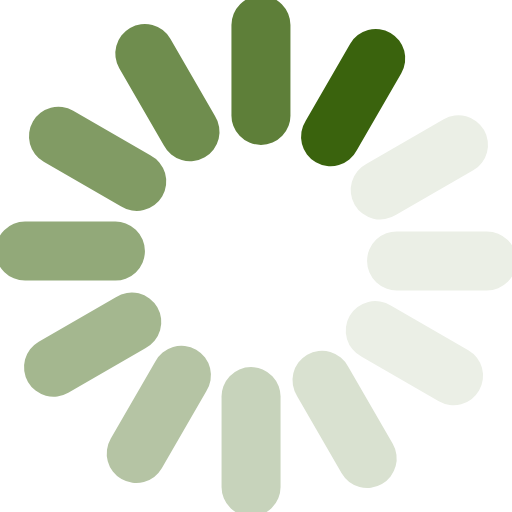
t = 0.00 s
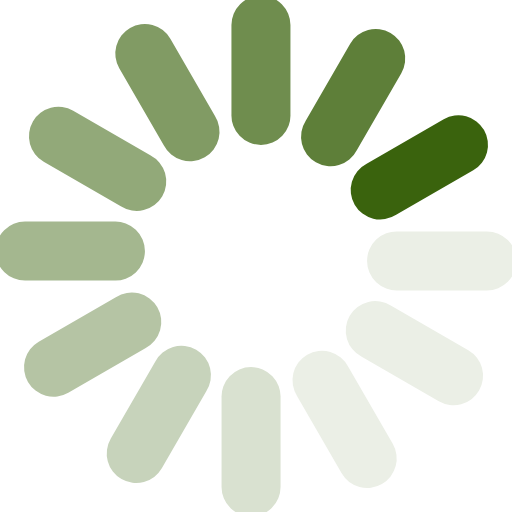
t = 0.13 s
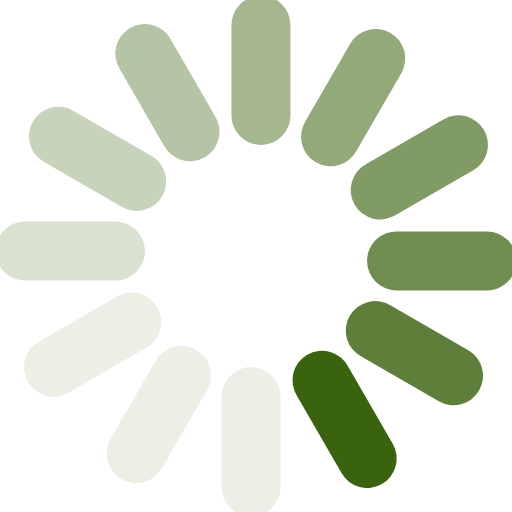
t = 0.29 s
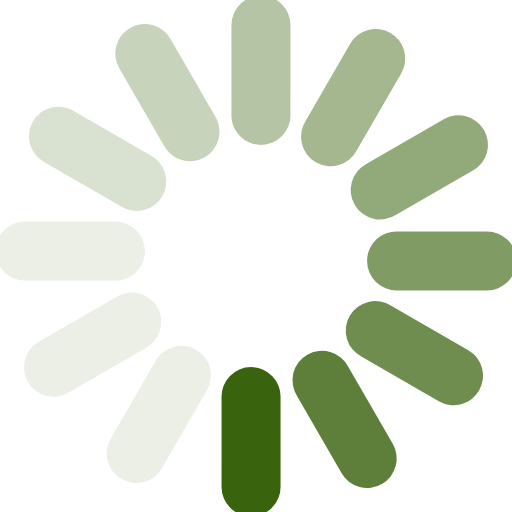
t = 0.42 s
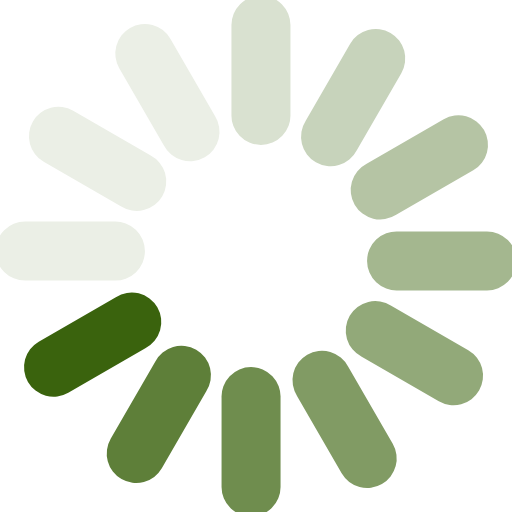
t = 0.55 s
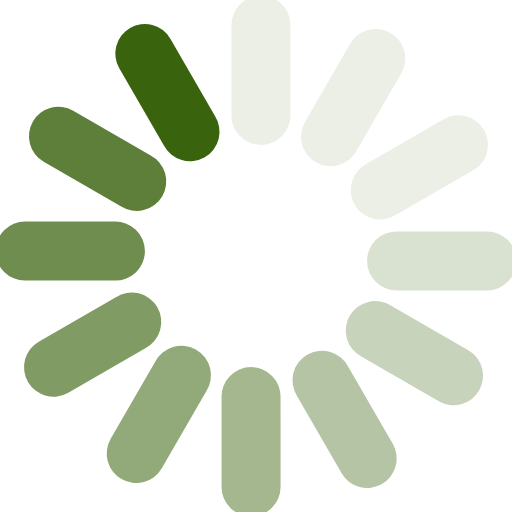
t = 0.71 s

The animated SVG that drew these frames (rendered in a browser with its animation timeline set to each time). Animation: 1 SMIL element (animateTransform=1); one cycle of 0.84 s, repeats indefinitely.

<?xml version="1.0" encoding="UTF-8" standalone="no"?><svg xmlns:svg="http://www.w3.org/2000/svg" xmlns="http://www.w3.org/2000/svg" xmlns:xlink="http://www.w3.org/1999/xlink" version="1.0" width="64px" height="64px" viewBox="0 0 128 128" xml:space="preserve"><g><path d="M97.63 8.23a7.38 7.38 0 0 1 2.7 10.07L89.2 37.57a7.38 7.38 0 1 1-12.77-7.37l11.12-19.27a7.38 7.38 0 0 1 10.08-2.7z" fill="#3a630d"/><path d="M97.63 8.23a7.38 7.38 0 0 1 2.7 10.07L89.2 37.57a7.38 7.38 0 1 1-12.77-7.37l11.12-19.27a7.38 7.38 0 0 1 10.08-2.7z" fill="#ebefe6" transform="rotate(30 64 64)"/><path d="M97.63 8.23a7.38 7.38 0 0 1 2.7 10.07L89.2 37.57a7.38 7.38 0 1 1-12.77-7.37l11.12-19.27a7.38 7.38 0 0 1 10.08-2.7z" fill="#ebefe6" transform="rotate(60 64 64)"/><path d="M97.63 8.23a7.38 7.38 0 0 1 2.7 10.07L89.2 37.57a7.38 7.38 0 1 1-12.77-7.37l11.12-19.27a7.38 7.38 0 0 1 10.08-2.7z" fill="#ebefe6" transform="rotate(90 64 64)"/><path d="M97.63 8.23a7.38 7.38 0 0 1 2.7 10.07L89.2 37.57a7.38 7.38 0 1 1-12.77-7.37l11.12-19.27a7.38 7.38 0 0 1 10.08-2.7z" fill="#d9e1d0" transform="rotate(120 64 64)"/><path d="M97.63 8.23a7.38 7.38 0 0 1 2.7 10.07L89.2 37.57a7.38 7.38 0 1 1-12.77-7.37l11.12-19.27a7.38 7.38 0 0 1 10.08-2.7z" fill="#c7d3bb" transform="rotate(150 64 64)"/><path d="M97.63 8.23a7.38 7.38 0 0 1 2.7 10.07L89.2 37.57a7.38 7.38 0 1 1-12.77-7.37l11.12-19.27a7.38 7.38 0 0 1 10.08-2.7z" fill="#b5c4a4" transform="rotate(180 64 64)"/><path d="M97.63 8.23a7.38 7.38 0 0 1 2.7 10.07L89.2 37.57a7.38 7.38 0 1 1-12.77-7.37l11.12-19.27a7.38 7.38 0 0 1 10.08-2.7z" fill="#a4b78f" transform="rotate(210 64 64)"/><path d="M97.63 8.23a7.38 7.38 0 0 1 2.7 10.07L89.2 37.57a7.38 7.38 0 1 1-12.77-7.37l11.12-19.27a7.38 7.38 0 0 1 10.08-2.7z" fill="#92a979" transform="rotate(240 64 64)"/><path d="M97.63 8.23a7.38 7.38 0 0 1 2.7 10.07L89.2 37.57a7.38 7.38 0 1 1-12.77-7.37l11.12-19.27a7.38 7.38 0 0 1 10.08-2.7z" fill="#819b64" transform="rotate(270 64 64)"/><path d="M97.63 8.23a7.38 7.38 0 0 1 2.7 10.07L89.2 37.57a7.38 7.38 0 1 1-12.77-7.37l11.12-19.27a7.38 7.38 0 0 1 10.08-2.7z" fill="#6f8d4e" transform="rotate(300 64 64)"/><path d="M97.63 8.23a7.38 7.38 0 0 1 2.7 10.07L89.2 37.57a7.38 7.38 0 1 1-12.77-7.37l11.12-19.27a7.38 7.38 0 0 1 10.08-2.7z" fill="#5e7f39" transform="rotate(330 64 64)"/><animateTransform attributeName="transform" type="rotate" values="0 64 64;30 64 64;60 64 64;90 64 64;120 64 64;150 64 64;180 64 64;210 64 64;240 64 64;270 64 64;300 64 64;330 64 64" calcMode="discrete" dur="840ms" repeatCount="indefinite"></animateTransform></g></svg>